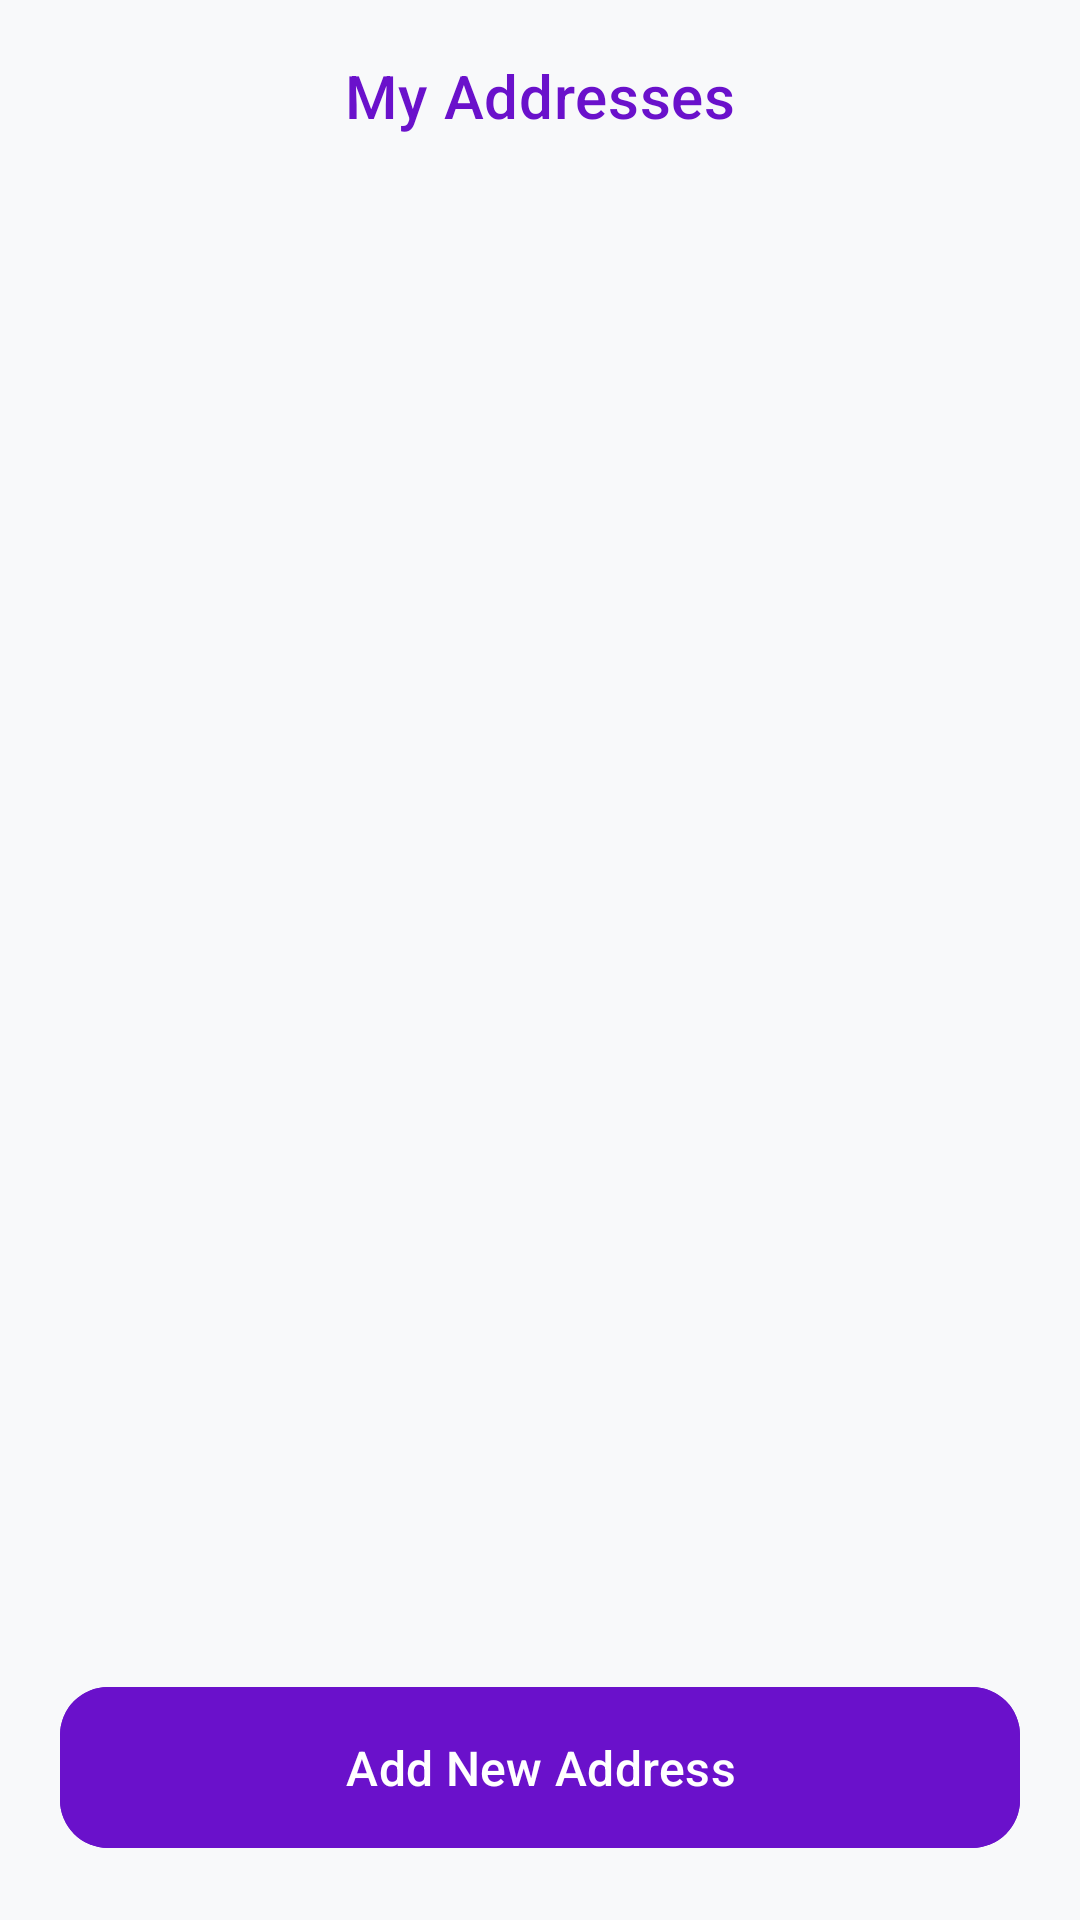

The Android layout XML behind this screen, and the referenced resources:
<!-- AndroidManifest.xml: application theme Theme.Printxpress -->
<!-- res/layout/addresses.xml -->
<?xml version="1.0" encoding="utf-8"?>
<androidx.coordinatorlayout.widget.CoordinatorLayout xmlns:android="http://schemas.android.com/apk/res/android"
    xmlns:app="http://schemas.android.com/apk/res-auto"
    android:layout_width="match_parent"
    android:layout_height="match_parent"
    android:background="@color/background">

    <com.google.android.material.appbar.AppBarLayout
        android:layout_width="match_parent"
        android:layout_height="wrap_content"
        android:background="@android:color/transparent"
        app:elevation="0dp">

        <com.google.android.material.appbar.MaterialToolbar
            android:id="@+id/toolbar"
            android:layout_width="match_parent"
            android:layout_height="?attr/actionBarSize"
            app:title="My Addresses"
            app:titleCentered="true"
            app:titleTextColor="@color/gradient_start"
            app:titleTextAppearance="@style/TextAppearance.MaterialComponents.Headline6" />
    </com.google.android.material.appbar.AppBarLayout>

    <androidx.constraintlayout.widget.ConstraintLayout
        android:layout_width="match_parent"
        android:layout_height="match_parent"
        app:layout_behavior="@string/appbar_scrolling_view_behavior">

        <androidx.recyclerview.widget.RecyclerView
            android:id="@+id/recycler_addresses"
            android:layout_width="match_parent"
            android:layout_height="0dp"
            android:clipToPadding="false"
            android:padding="8dp"
            app:layout_constraintBottom_toTopOf="@+id/btn_add_address"
            app:layout_constraintTop_toTopOf="parent" />

        <TextView
            android:id="@+id/text_no_addresses"
            android:layout_width="wrap_content"
            android:layout_height="wrap_content"
            android:text="No addresses saved."
            android:textColor="@color/text_secondary"
            android:visibility="gone"
            app:layout_constraintBottom_toBottomOf="@id/recycler_addresses"
            app:layout_constraintEnd_toEndOf="parent"
            app:layout_constraintStart_toStartOf="parent"
            app:layout_constraintTop_toTopOf="@id/recycler_addresses" />

        <com.google.android.material.button.MaterialButton
            android:id="@+id/btn_add_address"
            android:layout_width="match_parent"
            android:layout_height="wrap_content"
            android:layout_margin="20dp"
            android:backgroundTint="@color/gradient_start"
            android:padding="16dp"
            android:text="Add New Address"
            android:textAllCaps="false"
            android:textSize="16sp"
            app:cornerRadius="16dp"
            app:layout_constraintBottom_toBottomOf="parent" />

    </androidx.constraintlayout.widget.ConstraintLayout>

</androidx.coordinatorlayout.widget.CoordinatorLayout>
<!-- resources referenced by this layout -->
<resources>
  <color name="background">#F8F9FA</color>
  <color name="gradient_start">#6A11CB</color>
  <color name="text_secondary">#757575</color>
  <style name="Theme.Printxpress" parent="Base.Theme.Printxpress" />
  <style name="Base.Theme.Printxpress" parent="Theme.Material3.DayNight.NoActionBar">
          
          
      </style>
</resources>
